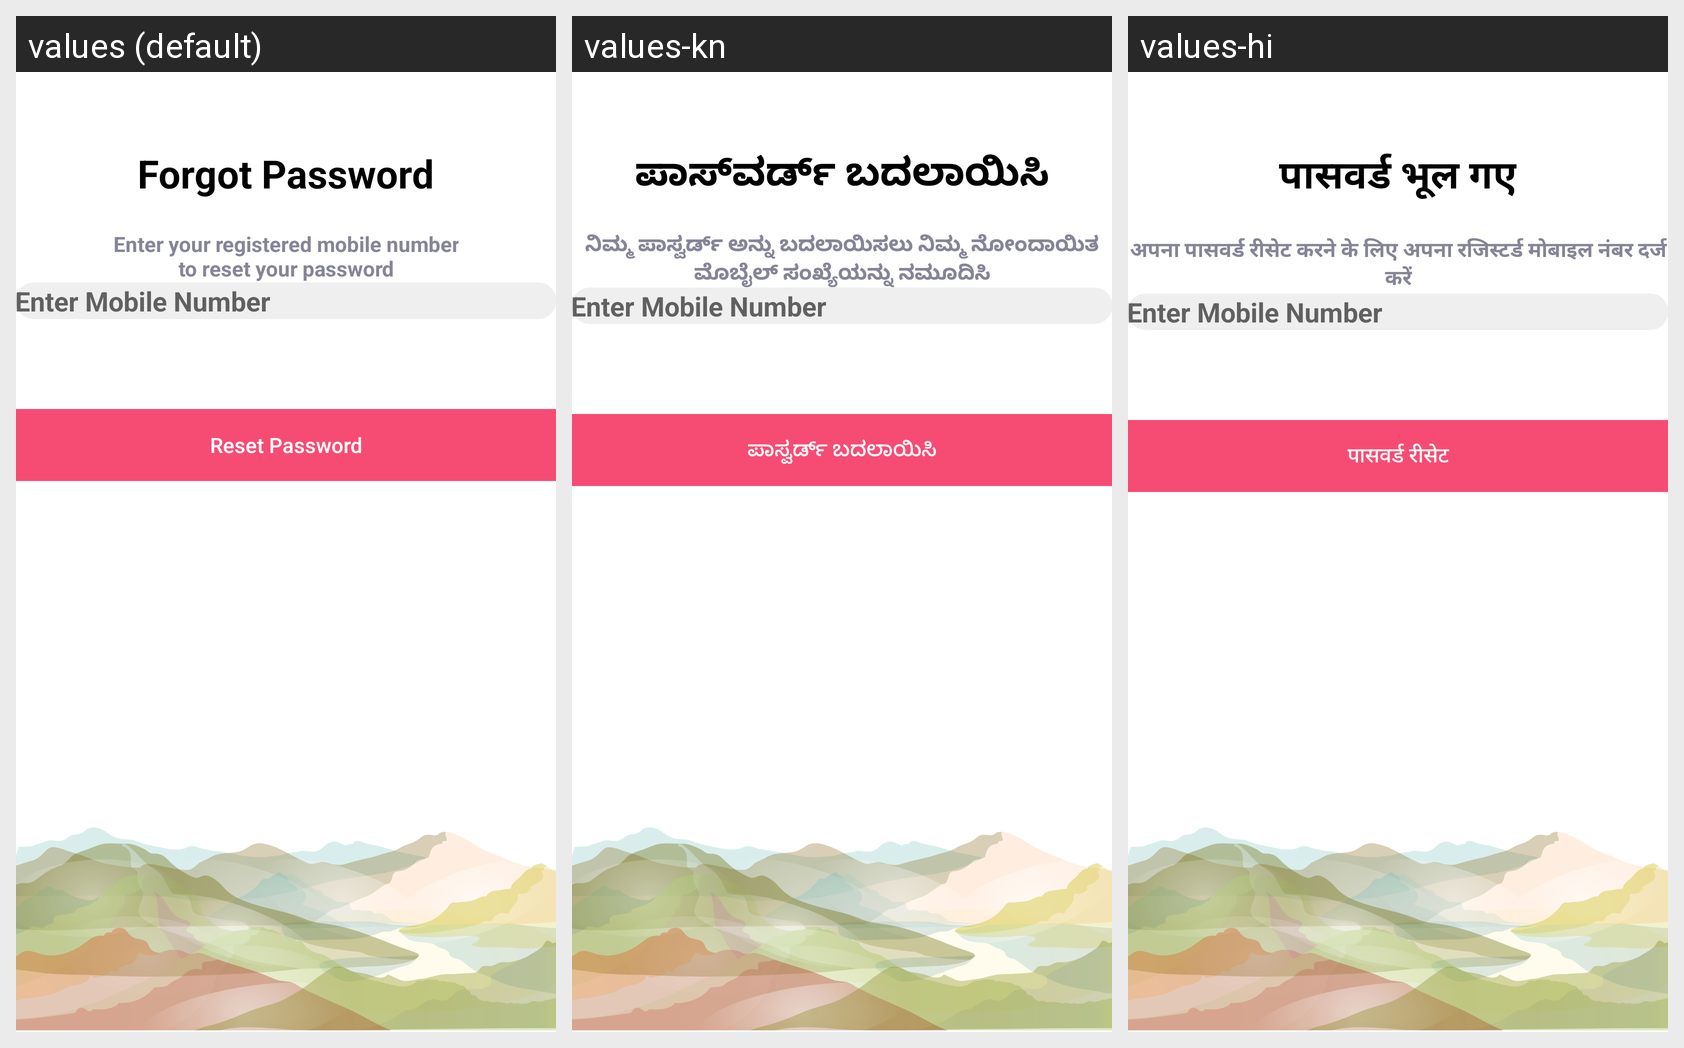

Strings drawn on this Android screen and how each of the app's shown locales translates them:
Android screen res/layout/activity_forgot_pass_first.xml rendered under 3 locales, left to right: values (default), values-kn, values-hi. Device: Nexus 5 (rendered at 1080×1920; each locale shown at half size, 540×960, under a caption strip naming it); theme AppTheme.
Strings drawn on this screen, with the default value and each locale's value (text and hints the layout hard-codes, and strings that could not be matched under every locale, appear in the picture but are not listed):

forgot_password
  values: Forgot Password
  values-kn: ಪಾಸ್‌ವರ್ಡ್ ಬದಲಾಯಿಸಿ
  values-hi: पासवर्ड भूल गए

text_enter_email_account_to_reset_password
  values: Enter your registered mobile number
      to reset your password
  values-kn: ನಿಮ್ಮ ಪಾಸ್ವರ್ಡ್ ಅನ್ನು ಬದಲಾಯಿಸಲು ನಿಮ್ಮ ನೋಂದಾಯಿತ ಮೊಬೈಲ್ ಸಂಖ್ಯೆಯನ್ನು ನಮೂದಿಸಿ
  values-hi: अपना पासवर्ड रीसेट करने के लिए अपना रजिस्टर्ड मोबाइल नंबर दर्ज करें

text_reset_password
  values: Reset Password
  values-kn: ಪಾಸ್ವರ್ಡ್ ಬದಲಾಯಿಸಿ
  values-hi: पासवर्ड रीसेट
